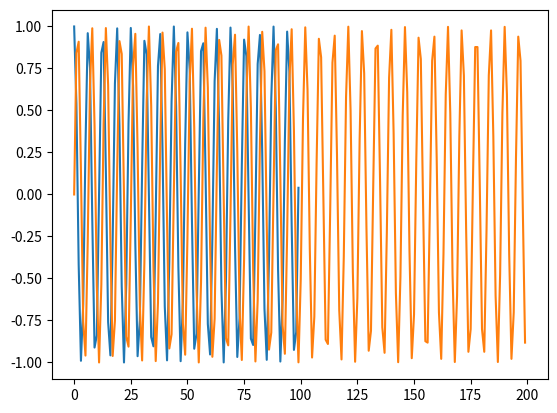

Write Python code to recreate this figure.
import matplotlib.pyplot as plt
import numpy as np

X_1 = range(100)
Y_1 = [np.cos(value) for value in X_1]

X_2 = range(200)
Y_2 = [np.sin(value) for value in X_2]

plt.plot(X_1, Y_1)
plt.plot(X_2, Y_2)

plt.show()
